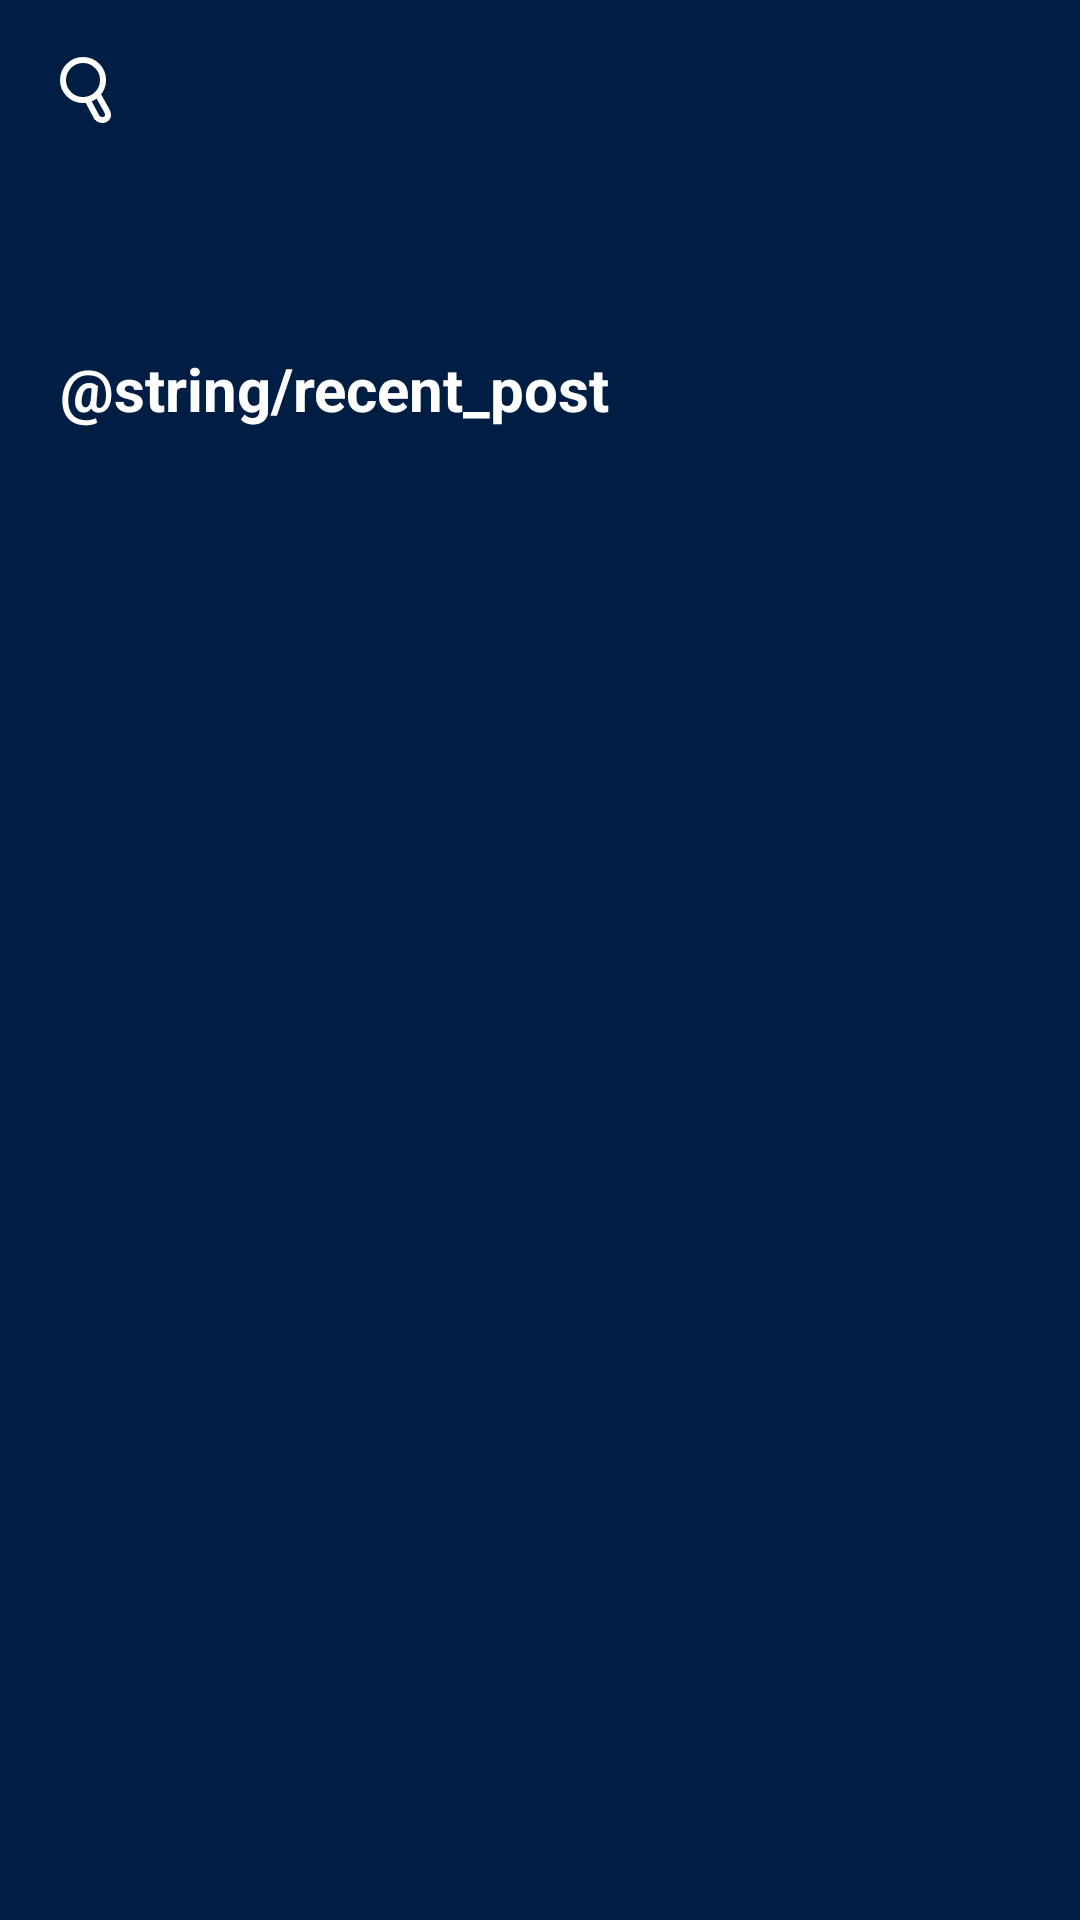

Write the Android layout XML for this screen, with the resource values it uses.
<!-- AndroidManifest.xml: application theme Theme.NunAR_Android_V1 -->
<!-- res/layout/fragment_home.xml -->
<?xml version="1.0" encoding="utf-8"?>
<layout xmlns:android="http://schemas.android.com/apk/res/android"
    xmlns:app="http://schemas.android.com/apk/res-auto"
    xmlns:tools="http://schemas.android.com/tools">

    <data>

    </data>

    <LinearLayout
        android:layout_width="match_parent"
        android:layout_height="match_parent"
        android:background="#001E44"
        android:orientation="vertical"
        tools:context=".view.HomeFragment">

        <androidx.constraintlayout.widget.ConstraintLayout
            android:layout_width="match_parent"
            android:layout_height="60dp">

            <ImageView
                app:layout_constraintStart_toStartOf="parent"
                app:layout_constraintTop_toTopOf="parent"
                app:layout_constraintBottom_toBottomOf="parent"
                android:layout_marginStart="20dp"
                android:layout_width="wrap_content"
                android:layout_height="wrap_content"
                android:src="@drawable/ic_search" />

        </androidx.constraintlayout.widget.ConstraintLayout>

        <androidx.core.widget.NestedScrollView
            android:layout_width="match_parent"
            android:layout_height="match_parent">

            <LinearLayout
                android:layout_width="match_parent"
                android:layout_height="match_parent"
                android:orientation="vertical">

                <androidx.viewpager2.widget.ViewPager2
                    android:id="@+id/vp_popular_post"
                    android:layout_width="match_parent"
                    android:orientation="horizontal"
                    android:layout_marginTop="20dp"
                    android:layout_height="match_parent" />

                <TextView
                    android:layout_width="wrap_content"
                    android:layout_height="wrap_content"
                    android:layout_marginStart="20dp"
                    android:layout_marginTop="36dp"
                    android:text="@string/recent_post"
                    android:textColor="@color/white"
                    android:textSize="20sp"
                    android:textStyle="bold" />

                <androidx.recyclerview.widget.RecyclerView
                    android:id="@+id/rv_recent_post"
                    android:layout_width="match_parent"
                    android:layout_height="wrap_content"
                    android:layout_marginHorizontal="10dp"
                    android:layout_marginTop="20dp"
                    android:orientation="vertical"
                    app:layoutManager="androidx.recyclerview.widget.StaggeredGridLayoutManager"
                    app:spanCount="2"
                    tools:listitem="@layout/item_post" />

            </LinearLayout>

        </androidx.core.widget.NestedScrollView>

    </LinearLayout>
</layout>
<!-- res/layout/item_post.xml (included above) -->
<?xml version="1.0" encoding="utf-8"?>
<layout xmlns:android="http://schemas.android.com/apk/res/android"
    xmlns:app="http://schemas.android.com/apk/res-auto"
    xmlns:tools="http://schemas.android.com/tools">

    <data>

    </data>

    <androidx.constraintlayout.widget.ConstraintLayout
        android:id="@+id/layout"
        android:paddingHorizontal="10dp"
        android:layout_marginBottom="20dp"
        android:layout_width="match_parent"
        android:layout_height="wrap_content">

        <androidx.cardview.widget.CardView
            android:layout_width="match_parent"
            android:layout_height="match_parent"
            app:cardCornerRadius="20dp">

            <LinearLayout
                android:layout_width="match_parent"
                android:layout_height="wrap_content"
                android:orientation="vertical">

                <FrameLayout
                    android:layout_width="match_parent"
                    android:layout_height="match_parent">

                    <ImageView
                        android:id="@+id/iv_thumbnail"
                        android:layout_width="match_parent"
                        android:layout_height="wrap_content"
                        android:adjustViewBounds="true"
                        tools:src="@mipmap/ic_launcher" />

                    <androidx.cardview.widget.CardView
                        android:layout_gravity="bottom"
                        android:layout_width="wrap_content"
                        android:layout_margin="10dp"
                        android:background="@android:color/transparent"
                        app:cardElevation="0dp"
                        app:cardBackgroundColor="#33000000"
                        android:layout_height="wrap_content">

                    <TextView
                        android:id="@+id/tv_tag"
                        android:layout_width="wrap_content"
                        android:layout_margin="3dp"
                        android:maxEms="10"
                        android:maxLines="1"
                        android:ellipsize="end"
                        android:layout_height="wrap_content"
                        android:textColor="@color/white"
                        android:textStyle="bold"
                        android:textSize="10sp"
                        tools:text="#Android Studio" />
                    </androidx.cardview.widget.CardView>
                </FrameLayout>

                <androidx.constraintlayout.widget.ConstraintLayout
                    android:layout_width="match_parent"
                    android:background="#001735"
                    android:layout_height="wrap_content">

                    <TextView
                        android:id="@+id/tv_title"
                        android:layout_width="match_parent"
                        android:layout_height="wrap_content"
                        android:layout_marginStart="10dp"
                        android:layout_marginVertical="10dp"
                        android:textColor="@color/white"
                        android:textSize="17sp"
                        android:textStyle="bold"
                        app:layout_constraintEnd_toEndOf="@id/btn_bookmark"
                        app:layout_constraintHorizontal_bias="0"
                        android:ellipsize="end"
                        app:layout_constraintBottom_toTopOf="@id/tv_written_date"
                        app:layout_constraintStart_toStartOf="parent"
                        app:layout_constraintTop_toTopOf="parent"
                        android:layout_marginEnd="30dp"
                        tools:text="I share Android I made" />

                    <TextView
                        android:id="@+id/tv_written_date"
                        android:layout_width="wrap_content"
                        android:layout_height="wrap_content"
                        android:layout_marginStart="10dp"
                        android:layout_marginBottom="10dp"
                        android:textColor="@color/white"
                        android:textSize="15sp"
                        app:layout_constraintBottom_toBottomOf="parent"
                        app:layout_constraintStart_toStartOf="parent"
                        app:layout_constraintTop_toBottomOf="@id/tv_title"
                        tools:text="어제" />

                    <ImageView
                        android:id="@+id/btn_bookmark"
                        app:layout_constraintTop_toTopOf="@id/tv_title"
                        app:layout_constraintBottom_toBottomOf="@id/tv_written_date"
                        android:layout_width="wrap_content"
                        android:layout_height="wrap_content"
                        android:scaleX="1.2"
                        android:scaleY="1.2"
                        app:layout_constraintEnd_toEndOf="parent"
                        android:layout_marginEnd="10dp"
                        android:src="@drawable/ic_bookmark" />


                </androidx.constraintlayout.widget.ConstraintLayout>


            </LinearLayout>

        </androidx.cardview.widget.CardView>

    </androidx.constraintlayout.widget.ConstraintLayout>
</layout>
<!-- resources referenced by this layout -->
<resources>
  <color name="white">#FFFFFFFF</color>
  <!-- drawable ic_bookmark (drawable) -->
  <?xml version="1.0" encoding="utf-8"?>
  <selector xmlns:android="http://schemas.android.com/apk/res/android">
      <item android:drawable="@drawable/ic_bookmark_already" android:state_selected="true" />
      <item android:drawable="@drawable/ic_bookmark_not" />
  </selector>
  <!-- drawable ic_search (drawable) -->
  <vector xmlns:android="http://schemas.android.com/apk/res/android"
      android:width="17dp"
      android:height="22dp"
      android:viewportWidth="17"
      android:viewportHeight="22">
    <path
        android:pathData="M7.6731,7.6731m-6.6731,0a6.6731,6.6731 0,1 1,13.3462 0a6.6731,6.6731 0,1 1,-13.3462 0"
        android:strokeWidth="2"
        android:fillColor="#00000000"
        android:strokeColor="#ffffff"/>
    <path
        android:pathData="M9,13.9601L12.2966,20.1669C12.6962,20.6024 13.795,21.3429 14.9938,20.8202C15.5932,20.6024 16.5522,19.7095 15.5932,17.8802L12.2966,12"
        android:strokeWidth="2"
        android:fillColor="#00000000"
        android:strokeColor="#ffffff"/>
  </vector>
  <style name="Theme.NunAR_Android_V1" parent="Theme.MaterialComponents.DayNight.DarkActionBar">
          
          <item name="colorPrimary">@color/purple_500</item>
          <item name="colorPrimaryVariant">@color/purple_700</item>
          <item name="colorOnPrimary">@color/white</item>
          
          <item name="colorSecondary">@color/teal_200</item>
          <item name="colorSecondaryVariant">@color/teal_700</item>
          <item name="colorOnSecondary">@color/black</item>
          
          <item name="android:statusBarColor" tools:targetApi="l">?attr/colorPrimaryVariant</item>
          
      </style>
  <!-- drawable ic_bookmark_already (drawable) -->
  <vector xmlns:android="http://schemas.android.com/apk/res/android"
      android:width="12dp"
      android:height="18dp"
      android:viewportWidth="12"
      android:viewportHeight="18">
    <path
        android:pathData="M1.206,15.5708V2.1208C1.206,1.6725 1.7894,1.1868 2.0811,1H9.4102C10.2853,1 10.6499,2.1208 10.7228,2.6812C10.7593,7.1646 10.8104,16.2433 10.7228,16.6916C10.6353,17.1399 10.103,16.8784 9.8477,16.6916L5.8003,12.7687L2.0811,16.6916C1.206,17.5883 1.133,16.318 1.206,15.5708Z"
        android:strokeWidth="2"
        android:fillColor="#FB5485"
        android:strokeColor="#F486A7"/>
  </vector>
  <!-- drawable ic_bookmark_not (drawable) -->
  <vector xmlns:android="http://schemas.android.com/apk/res/android"
      android:width="12dp"
      android:height="18dp"
      android:viewportWidth="12"
      android:viewportHeight="18">
    <path
        android:pathData="M1.0214,15.5708V2.1208C1.0214,1.6725 1.6048,1.1868 1.8965,1H9.2256C10.1007,1 10.4653,2.1208 10.5383,2.6812C10.5747,7.1646 10.6258,16.2433 10.5383,16.6916C10.4508,17.1399 9.9184,16.8784 9.6631,16.6916L5.6157,12.7687L1.8965,16.6916C1.0214,17.5883 0.9485,16.318 1.0214,15.5708Z"
        android:strokeWidth="2"
        android:fillColor="#00000000"
        android:strokeColor="#ffffff"/>
  </vector>
  <color name="purple_500">#FF6200EE</color>
  <color name="purple_700">#FF3700B3</color>
  <color name="teal_200">#FF03DAC5</color>
  <color name="teal_700">#FF018786</color>
  <color name="black">#FF000000</color>
</resources>
